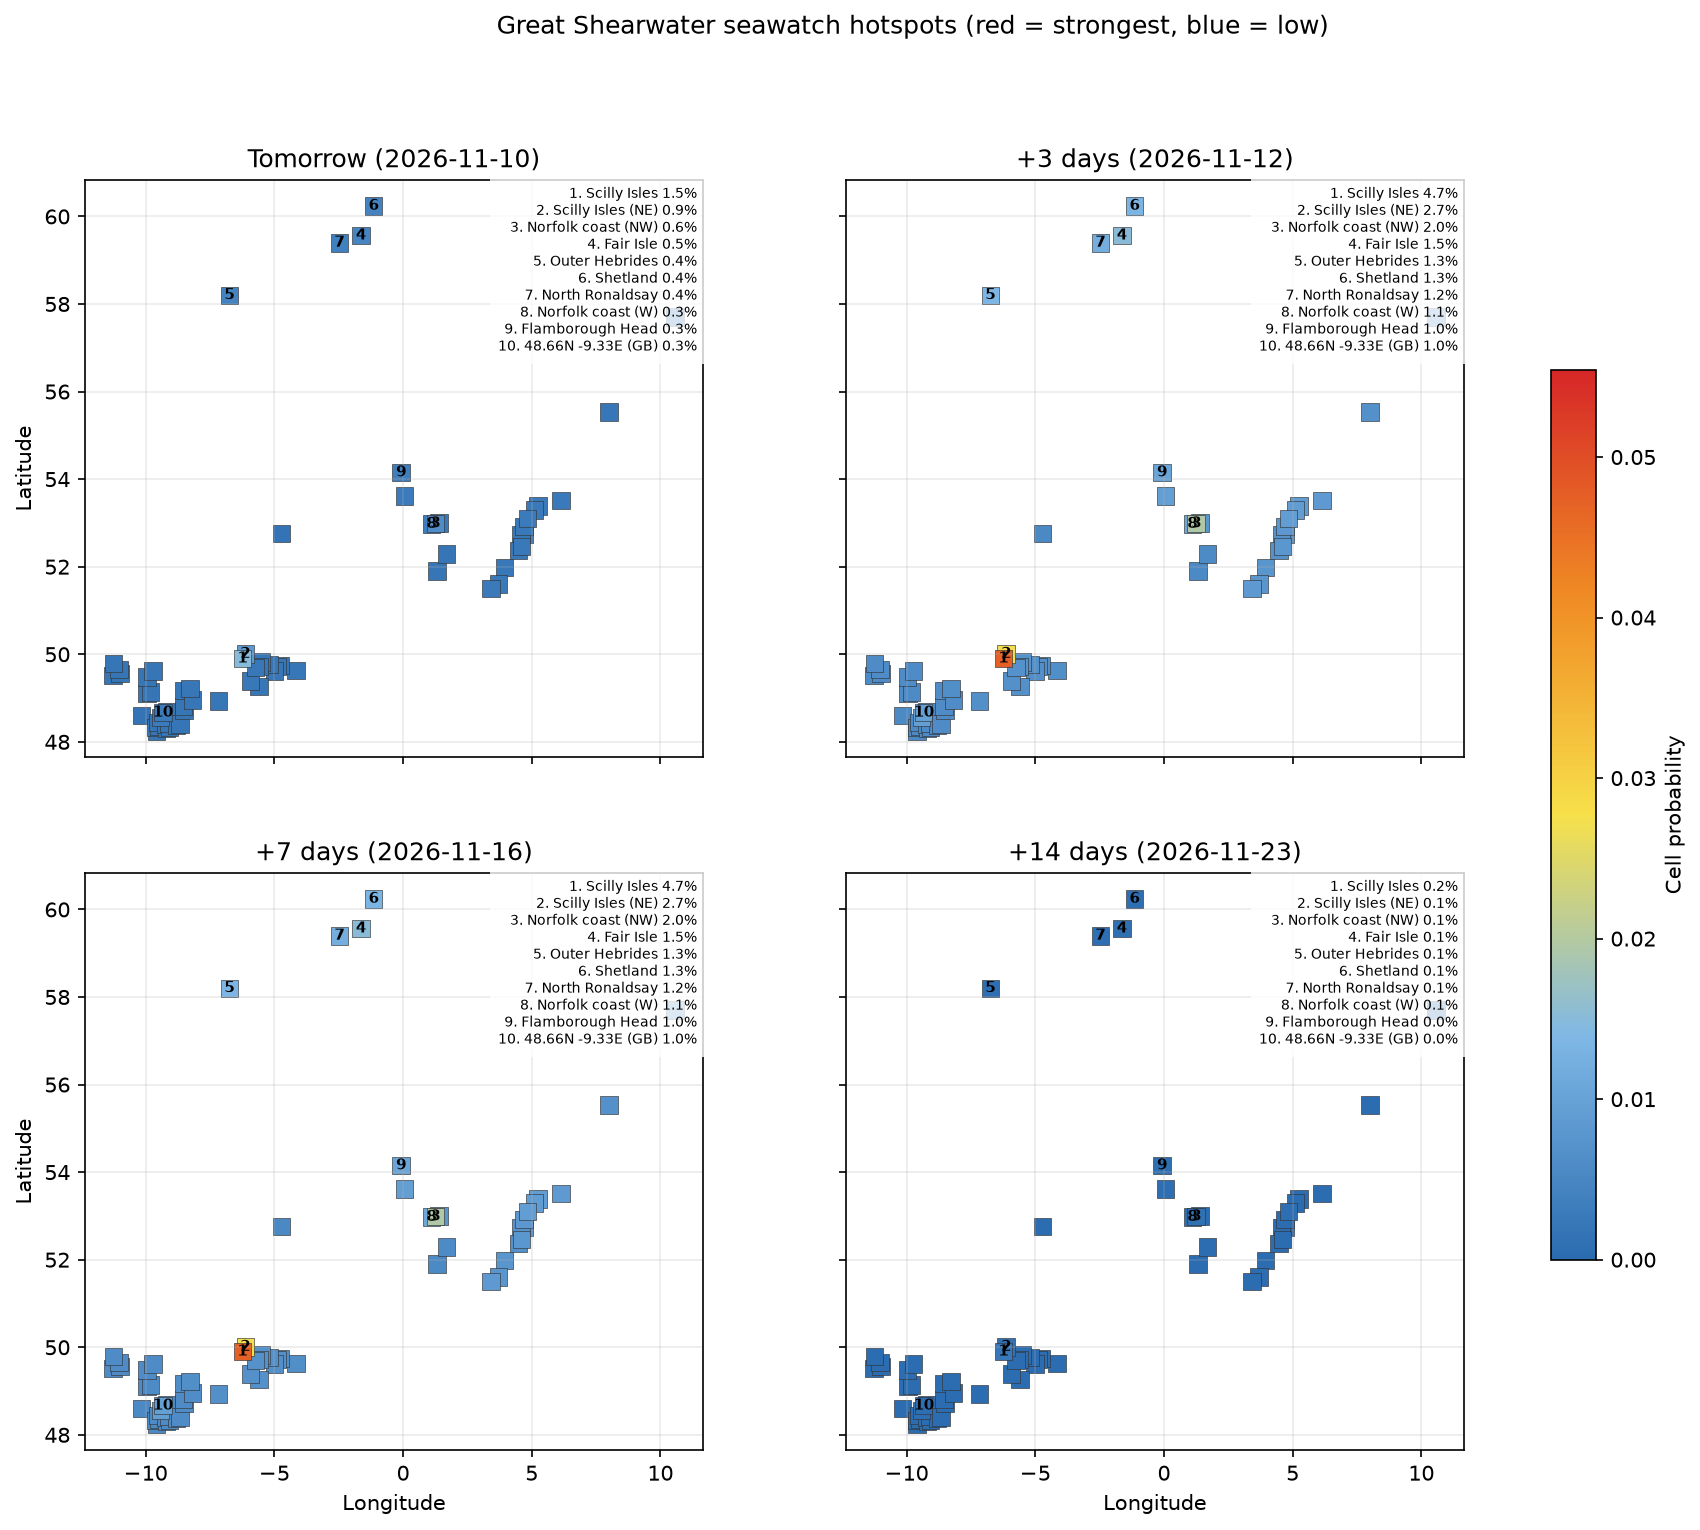

The data file committed next to this chart (first rows):
date, location, country, latitude, longitude, probability, anomaly_score, rank
2026-11-10, Scilly Isles, GB, 49.9, -6.24, 0.01482, -0.04605, 1
2026-11-10, Scilly Isles (NE), GB, 50.01, -6.134, 0.008515, -0.02646, 2
2026-11-10, Norfolk coast (NW), GB, 52.99, 1.251, 0.006153, -0.01912, 3
2026-11-10, Fair Isle, GB, 59.56, -1.637, 0.004705, -0.01462, 4
2026-11-10, Outer Hebrides, GB, 58.2, -6.751, 0.004216, -0.0131, 5
2026-11-10, Shetland, GB, 60.24, -1.143, 0.004182, -0.01299, 6
2026-11-10, North Ronaldsay, GB, 59.4, -2.474, 0.003758, -0.01168, 7
2026-11-10, Norfolk coast (W), GB, 52.97, 1.103, 0.003401, -0.01057, 8
2026-11-10, Flamborough Head, GB, 54.15, -0.07536, 0.003275, -0.01017, 9
2026-11-10, 48.66N -9.33E (GB), GB, 48.66, -9.334, 0.003007, -0.009343, 10
2026-11-10, Spurn, GB, 53.62, 0.05228, 0.002979, -0.009257, 11
2026-11-10, 48.55N -9.43E (IE), IE, 48.55, -9.432, 0.002974, -0.009241, 12
2026-11-10, Texel, NL, 53.1, 4.829, 0.002904, -0.009024, 13
2026-11-10, Vlieland, NL, 53.29, 5.107, 0.002801, -0.008703, 14
2026-11-10, Terschelling, NL, 53.39, 5.247, 0.002785, -0.008655, 15
2026-11-10, Schiermonnikoog, NL, 53.51, 6.139, 0.002666, -0.008284, 16
2026-11-10, Westkapelle, NL, 51.5, 3.423, 0.002652, -0.008239, 17
2026-11-10, Texel (S), NL, 52.92, 4.702, 0.002534, -0.007874, 18
2026-11-10, IJmuiden, NL, 52.46, 4.61, 0.002494, -0.007751, 19
2026-11-10, Neeltje Jans, NL, 51.61, 3.698, 0.002407, -0.007479, 20
2026-11-10, Norfolk coast, GB, 53, 1.399, 0.002403, -0.007467, 21
2026-11-10, Maasvlakte, NL, 51.98, 3.937, 0.002375, -0.007378, 22
2026-11-10, Skagen, DK, 57.71, 10.57, 0.002277, -0.007075, 23
2026-11-10, 49.70N -5.74E (GB), GB, 49.7, -5.743, 0.002218, -0.006893, 24
2026-11-10, Bloemendaal aan Zee, NL, 52.37, 4.474, 0.002199, -0.006833, 25
2026-11-10, Camperduin, NL, 52.73, 4.576, 0.002199, -0.006831, 26
2026-11-10, 49.71N -5.61E (GB), GB, 49.71, -5.607, 0.002192, -0.006812, 27
2026-11-10, 49.82N -5.50E (GB), GB, 49.82, -5.5, 0.002184, -0.006785, 28
2026-11-10, 49.39N -5.93E (GB), GB, 49.39, -5.927, 0.00217, -0.006741, 29
2026-11-10, Petten, NL, 52.74, 4.724, 0.002152, -0.006685, 30
2026-11-10, 49.77N -5.20E (GB), GB, 49.77, -5.198, 0.002134, -0.006632, 31
2026-11-10, Blåvand, DK, 55.53, 8.005, 0.002122, -0.006593, 32
2026-11-10, 49.26N -5.60E (GB), GB, 49.26, -5.599, 0.002115, -0.006572, 33
2026-11-10, 49.61N -5.01E (GB), GB, 49.61, -5.006, 0.002095, -0.006511, 34
2026-11-10, 49.72N -4.90E (GB), GB, 49.72, -4.898, 0.002087, -0.006485, 35
2026-11-10, 49.74N -4.76E (GB), GB, 49.74, -4.761, 0.002068, -0.006427, 36
2026-11-10, 48.93N -7.18E (GB), GB, 48.93, -7.179, 0.002039, -0.006335, 37
2026-11-10, 49.63N -4.16E (GB), GB, 49.63, -4.162, 0.001981, -0.006156, 38
2026-11-10, 49.22N -8.27E (GB), GB, 49.22, -8.275, 0.001971, -0.006125, 39
2026-11-10, 48.95N -8.18E (GB), GB, 48.95, -8.175, 0.001952, -0.006065, 40
2026-11-10, 49.17N -8.54E (GB), GB, 49.17, -8.542, 0.001936, -0.006015, 41
2026-11-10, 48.80N -8.54E (GB), GB, 48.8, -8.541, 0.001896, -0.005892, 42
2026-11-10, 49.61N -9.72E (IE), IE, 49.61, -9.724, 0.001895, -0.005888, 43
2026-11-10, 48.71N -8.51E (GB), GB, 48.71, -8.508, 0.001889, -0.005869, 44
2026-11-10, 49.79N -11.25E (IE), IE, 49.79, -11.25, 0.001867, -0.005801, 45
2026-11-10, 49.48N -9.96E (IE), IE, 49.48, -9.956, 0.001866, -0.005799, 46
2026-11-10, 49.65N -11.04E (IE), IE, 49.65, -11.04, 0.001856, -0.005768, 47
2026-11-10, 49.56N -11.00E (IE), IE, 49.56, -11, 0.001845, -0.005731, 48
2026-11-10, 48.41N -8.67E (GB), GB, 48.41, -8.672, 0.001835, -0.005703, 49
2026-11-10, 52.29N 1.68E (GB), GB, 52.29, 1.684, 0.001825, -0.005671, 50
2026-11-10, 49.51N -11.27E (IE), IE, 49.51, -11.27, 0.001822, -0.005661, 51
2026-11-10, 48.39N -8.80E (GB), GB, 48.39, -8.804, 0.001822, -0.00566, 52
2026-11-10, 48.69N -9.20E (GB), GB, 48.69, -9.202, 0.001819, -0.005652, 53
2026-11-10, 49.13N -9.81E (IE), IE, 49.13, -9.811, 0.001806, -0.005612, 54
2026-11-10, 48.43N -9.10E (GB), GB, 48.43, -9.1, 0.001801, -0.005596, 55
2026-11-10, 49.11N -9.94E (IE), IE, 49.11, -9.944, 0.001801, -0.005595, 56
2026-11-10, 48.34N -9.07E (GB), GB, 48.34, -9.066, 0.001794, -0.005574, 57
2026-11-10, 48.40N -9.23E (GB), GB, 48.4, -9.231, 0.001787, -0.005552, 58
2026-11-10, 48.32N -9.20E (GB), GB, 48.32, -9.197, 0.00178, -0.005532, 59
2026-11-10, 48.44N -9.53E (GB), GB, 48.44, -9.528, 0.001765, -0.005484, 60
... 864 more rows
